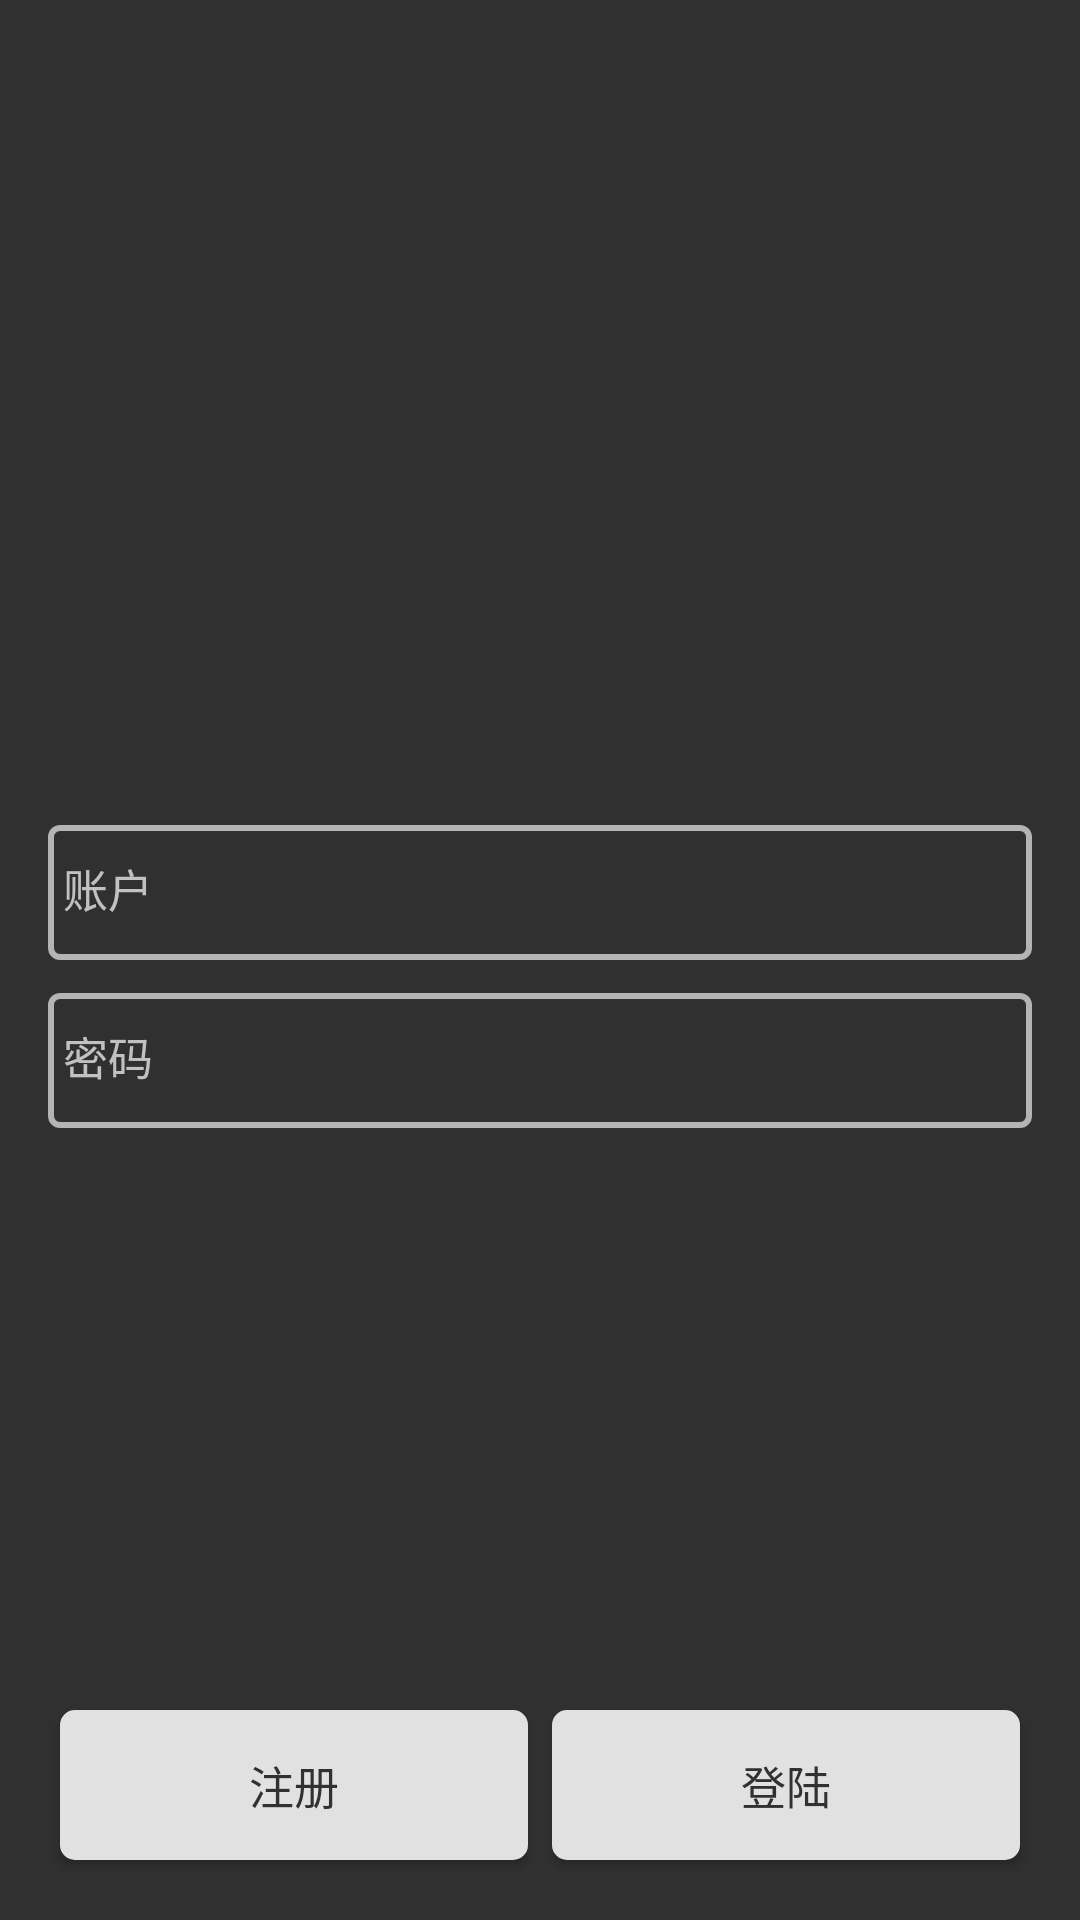

Android layout source for this screen:
<!-- AndroidManifest.xml: application theme Theme.AppCompat.NoActionBar -->
<!-- res/layout/activity_login.xml -->
<?xml version="1.0" encoding="utf-8"?>
<RelativeLayout xmlns:android="http://schemas.android.com/apk/res/android"
    xmlns:tools="http://schemas.android.com/tools"
    android:layout_width="match_parent"
    android:layout_height="match_parent"
    android:paddingBottom="@dimen/activity_vertical_margin"
    android:paddingLeft="@dimen/activity_horizontal_margin"
    android:paddingRight="@dimen/activity_horizontal_margin"
    android:paddingTop="@dimen/activity_vertical_margin"
    tools:context="com.will.activity.LoginActivity">

    <LinearLayout
        android:id="@+id/input_form"
        android:layout_width="match_parent"
        android:layout_height="wrap_content"
        android:layout_centerInParent="true"
        android:orientation="vertical">
        <android.support.design.widget.TextInputLayout
            android:layout_width="match_parent"
            android:layout_height="wrap_content">
            <AutoCompleteTextView
                android:layout_width="match_parent"
                android:layout_height="45dp"
                android:hint="@string/account"
                style="@style/font_style"
                android:background="@drawable/widget_edit_universal_shape"/>
        </android.support.design.widget.TextInputLayout>
        <android.support.design.widget.TextInputLayout
            android:layout_width="match_parent"
            android:layout_height="wrap_content">
            <AutoCompleteTextView
                android:layout_width="match_parent"
                android:layout_height="45dp"
                android:hint="@string/password"
                style="@style/font_style"
                android:background="@drawable/widget_edit_universal_shape"/>
        </android.support.design.widget.TextInputLayout>
    </LinearLayout>

    <ImageView
        android:layout_above="@id/input_form"
        android:layout_width="200dp"
        android:layout_height="200dp"
        android:layout_centerHorizontal="true"
        android:src="@drawable/logo"/>

    <LinearLayout
        android:layout_width="match_parent"
        android:layout_height="wrap_content"
        android:layout_alignParentBottom="true"
        android:orientation="horizontal">
        <Button
            android:layout_width="0dp"
            android:layout_weight="1"
            android:layout_margin="4dp"
            android:text="@string/register"
            android:layout_height="50dp"
            style="@style/font_style"
            android:background="@drawable/widget_button_selecter"/>
        <Button
            android:layout_width="0dp"
            android:layout_weight="1"
            android:layout_margin="4dp"
            android:text="@string/login"
            android:layout_height="50dp"
            style="@style/font_style"
            android:background="@drawable/widget_button_selecter"/>
    </LinearLayout>
</RelativeLayout>
<!-- resources referenced by this layout -->
<resources>
  <dimen name="activity_horizontal_margin">16dp</dimen>
  <dimen name="activity_vertical_margin">16dp</dimen>
  <!-- drawable widget_button_selecter (drawable) -->
  <?xml version="1.0" encoding="utf-8"?>
  <selector xmlns:android="http://schemas.android.com/apk/res/android">
  
      <item android:state_pressed="true" android:drawable="@drawable/widget_button_press_shape"/>
      <item android:state_focused="true" android:drawable="@drawable/widget_button_press_shape"/>
      <item android:drawable="@drawable/widget_button_normal_shape"/>
  </selector>
  <!-- drawable widget_edit_universal_shape (drawable) -->
  <?xml version="1.0" encoding="utf-8"?>
  <shape xmlns:android="http://schemas.android.com/apk/res/android"
      android:shape="rectangle">
      <stroke
          android:width="2dp"
          android:color="@color/gray_stroke"/>
      <padding
          android:left="5dp"
      />
      <corners
          android:radius="3dp"
          />
  </shape>
  <string name="account">账户</string>
  <string name="login">登陆</string>
  <string name="password">密码</string>
  <string name="register">注册</string>
  <style name="font_style">
          <item name="android:textSize">@dimen/widget_font_size</item>
          <item name="android:textColor">@color/font_color</item>
      </style>
  <!-- drawable widget_button_press_shape (drawable) -->
  <?xml version="1.0" encoding="utf-8"?>
  <shape xmlns:android="http://schemas.android.com/apk/res/android"
      android:shape="rectangle">
      <corners
          android:radius="5dp"/>
      <solid
          android:color="@color/wihte_content_press"/>
  </shape>
  <!-- drawable widget_button_normal_shape (drawable) -->
  <?xml version="1.0" encoding="utf-8"?>
  <shape xmlns:android="http://schemas.android.com/apk/res/android"
      android:shape="rectangle">
      <corners
          android:radius="5dp"/>
      <solid
          android:color="@color/wihte_content"/>
  </shape>
  <color name="gray_stroke">#b4b4b4</color>
  <dimen name="widget_font_size">15sp</dimen>
  <color name="font_color">#313131</color>
  <color name="wihte_content_press">#818181</color>
  <color name="wihte_content">#e1e1e1</color>
</resources>
